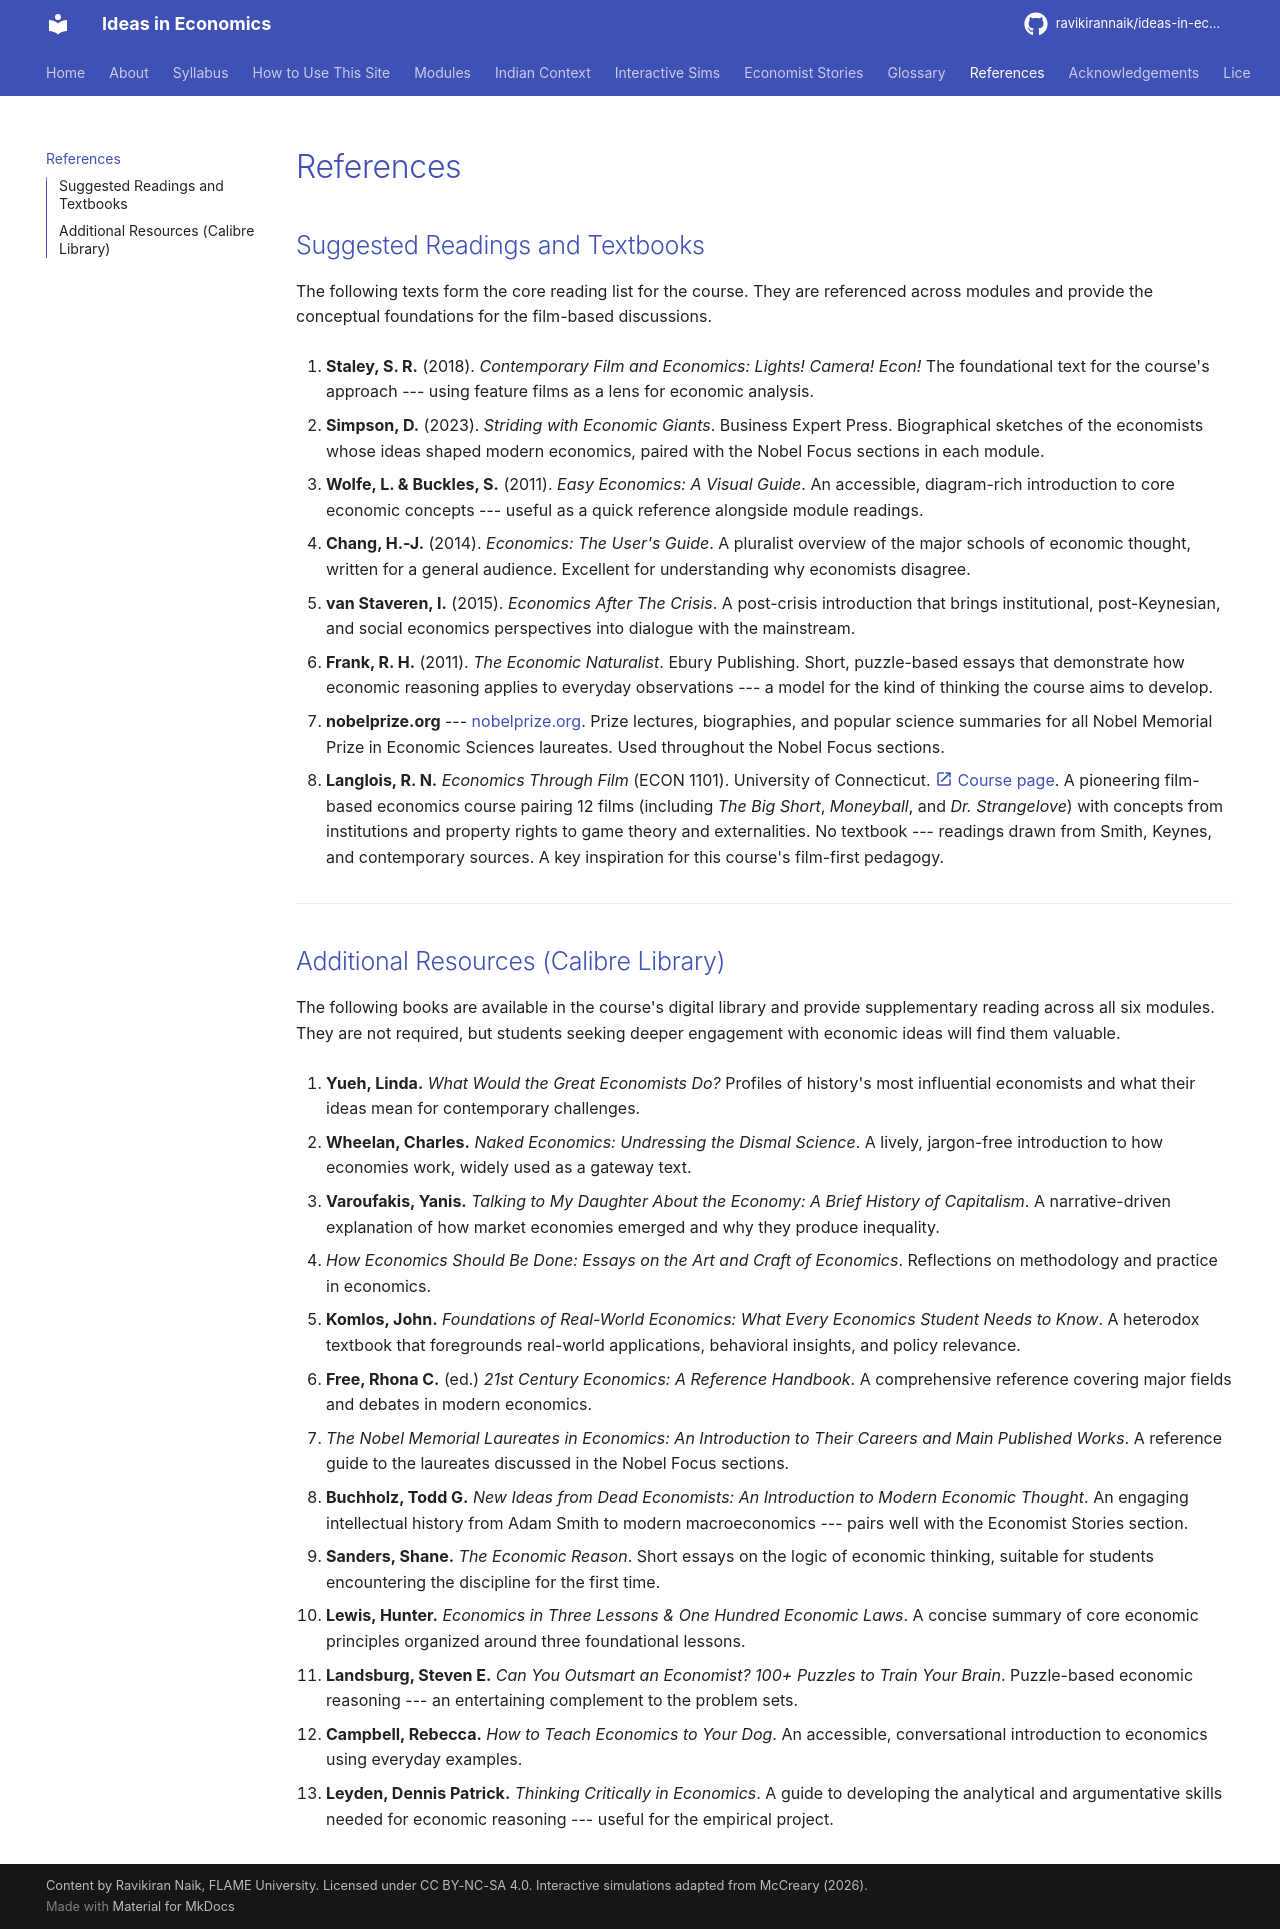

repository: ravikirannaik/ideas-in-economics · page: references/index.html · generator: mkdocs

---
title: "References"
description: "Suggested readings, textbooks, and additional resources for Ideas in Economics"
---

# References

## Suggested Readings and Textbooks

The following texts form the core reading list for the course. They are referenced across modules and provide the conceptual foundations for the film-based discussions.

1. **Staley, S. R.** (2018). *Contemporary Film and Economics: Lights! Camera! Econ!* The foundational text for the course's approach --- using feature films as a lens for economic analysis.

2. **Simpson, D.** (2023). *Striding with Economic Giants*. Business Expert Press. Biographical sketches of the economists whose ideas shaped modern economics, paired with the Nobel Focus sections in each module.

3. **Wolfe, L. & Buckles, S.** (2011). *Easy Economics: A Visual Guide*. An accessible, diagram-rich introduction to core economic concepts --- useful as a quick reference alongside module readings.

4. **Chang, H.-J.** (2014). *Economics: The User's Guide*. A pluralist overview of the major schools of economic thought, written for a general audience. Excellent for understanding why economists disagree.

5. **van Staveren, I.** (2015). *Economics After The Crisis*. A post-crisis introduction that brings institutional, post-Keynesian, and social economics perspectives into dialogue with the mainstream.

6. **Frank, R. H.** (2011). *The Economic Naturalist*. Ebury Publishing. Short, puzzle-based essays that demonstrate how economic reasoning applies to everyday observations --- a model for the kind of thinking the course aims to develop.

7. **nobelprize.org** --- [nobelprize.org](https://www.nobelprize.org/). Prize lectures, biographies, and popular science summaries for all Nobel Memorial Prize in Economic Sciences laureates. Used throughout the Nobel Focus sections.

8. **Langlois, R. N.** *Economics Through Film* (ECON 1101). University of Connecticut. [:material-open-in-new: Course page](https://richard-langlois.uconn.edu/home/teaching/econ-1495-economics-through-film/). A pioneering film-based economics course pairing 12 films (including *The Big Short*, *Moneyball*, and *Dr. Strangelove*) with concepts from institutions and property rights to game theory and externalities. No textbook --- readings drawn from Smith, Keynes, and contemporary sources. A key inspiration for this course's film-first pedagogy.

---

## Additional Resources (Calibre Library)

The following books are available in the course's digital library and provide supplementary reading across all six modules. They are not required, but students seeking deeper engagement with economic ideas will find them valuable.

1. **Yueh, Linda.** *What Would the Great Economists Do?* Profiles of history's most influential economists and what their ideas mean for contemporary challenges.

2. **Wheelan, Charles.** *Naked Economics: Undressing the Dismal Science*. A lively, jargon-free introduction to how economies work, widely used as a gateway text.

3. **Varoufakis, Yanis.** *Talking to My Daughter About the Economy: A Brief History of Capitalism*. A narrative-driven explanation of how market economies emerged and why they produce inequality.

4. *How Economics Should Be Done: Essays on the Art and Craft of Economics*. Reflections on methodology and practice in economics.

5. **Komlos, John.** *Foundations of Real-World Economics: What Every Economics Student Needs to Know*. A heterodox textbook that foregrounds real-world applications, behavioral insights, and policy relevance.

6. **Free, Rhona C.** (ed.) *21st Century Economics: A Reference Handbook*. A comprehensive reference covering major fields and debates in modern economics.

7. *The Nobel Memorial Laureates in Economics: An Introduction to Their Careers and Main Published Works*. A reference guide to the laureates discussed in the Nobel Focus sections.

8. **Buchholz, Todd G.** *New Ideas from Dead Economists: An Introduction to Modern Economic Thought*. An engaging intellectual history from Adam Smith to modern macroeconomics --- pairs well with the Economist Stories section.

9. **Sanders, Shane.** *The Economic Reason*. Short essays on the logic of economic thinking, suitable for students encountering the discipline for the first time.

10. **Lewis, Hunter.** *Economics in Three Lessons & One Hundred Economic Laws*. A concise summary of core economic principles organized around three foundational lessons.

11. **Landsburg, Steven E.** *Can You Outsmart an Economist? 100+ Puzzles to Train Your Brain*. Puzzle-based economic reasoning --- an entertaining complement to the problem sets.

12. **Campbell, Rebecca.** *How to Teach Economics to Your Dog*. An accessible, conversational introduction to economics using everyday examples.

13. **Leyden, Dennis Patrick.** *Thinking Critically in Economics*. A guide to developing the analytical and argumentative skills needed for economic reasoning --- useful for the empirical project.
